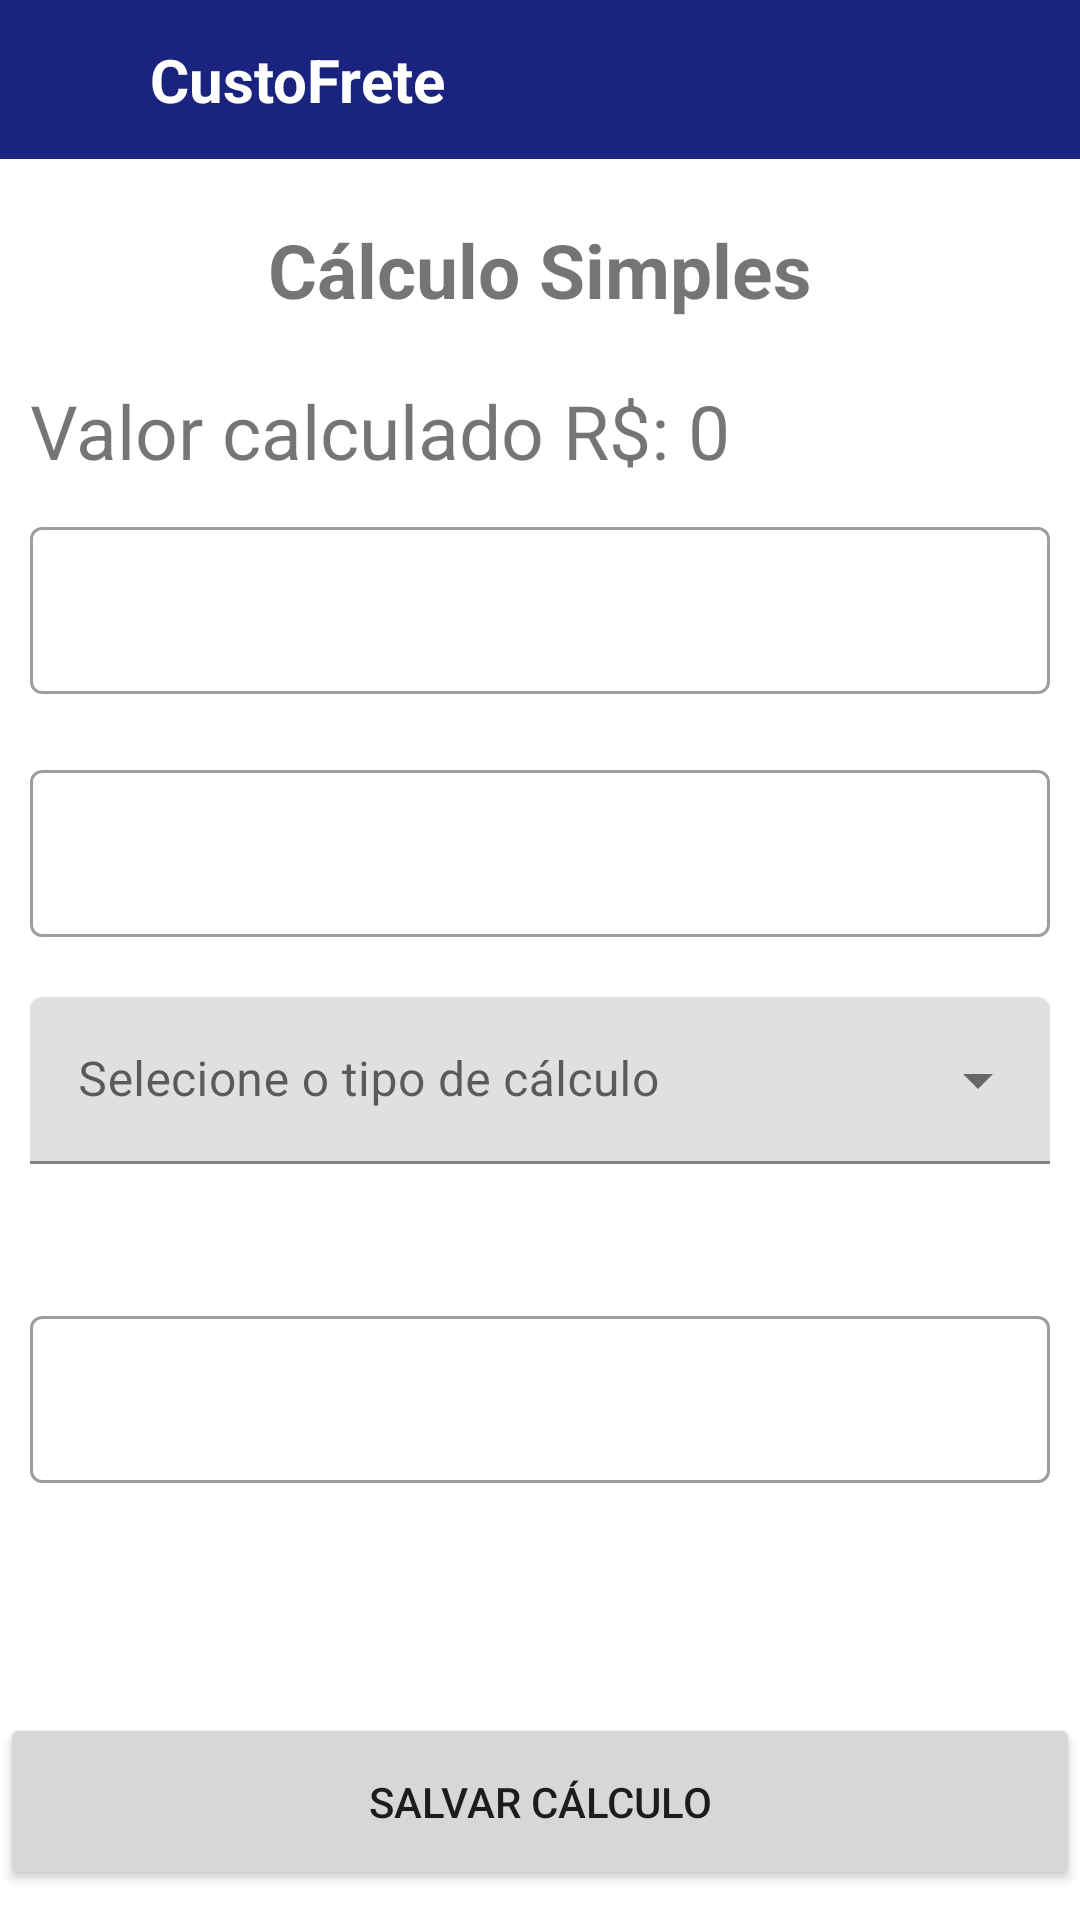

Here is an Android app screen rendered from its layout file. Give the layout XML and the strings, colors and styles it references.
<!-- AndroidManifest.xml: application theme Theme.CustoFrete -->
<!-- res/layout/fragment_calculo_simples.xml -->
<?xml version="1.0" encoding="utf-8"?>
<FrameLayout xmlns:android="http://schemas.android.com/apk/res/android"
    xmlns:tools="http://schemas.android.com/tools"
    android:layout_width="match_parent"
    android:layout_height="match_parent"
    xmlns:app="http://schemas.android.com/apk/res-auto"
    tools:context=".presentation.calculoSimples.CalculoSimplesFragment">
    <androidx.constraintlayout.widget.ConstraintLayout
        android:layout_width="match_parent"
        android:layout_height="match_parent">

        <LinearLayout
            android:layout_width="match_parent"
            android:layout_height="match_parent"
            app:layout_constraintStart_toStartOf="parent"
            app:layout_constraintTop_toTopOf="parent"
            android:orientation="vertical"
            >

            <androidx.constraintlayout.widget.ConstraintLayout
                android:id="@+id/cl_topbar"
                android:layout_width="match_parent"
                android:layout_height="53dp"
                android:background="@color/purple_700"
                app:layout_constraintStart_toStartOf="parent"
                app:layout_constraintTop_toTopOf="parent"
                >
                <ImageView
                    android:id="@+id/iv_voltar"
                    android:layout_width="30dp"
                    android:layout_height="match_parent"
                    android:layout_marginStart="10dp"
                    android:layout_marginEnd="20dp"
                    app:layout_constraintStart_toStartOf="parent"
                    app:layout_constraintTop_toTopOf="parent"
                    app:layout_constraintBottom_toBottomOf="parent"
                    app:srcCompat="@drawable/ic_arrow_back_24" />

                <TextView
                    android:id="@+id/txt_name_app"
                    android:layout_width="wrap_content"
                    android:layout_height="wrap_content"
                    android:text="@string/app_name"
                    android:textSize="20dp"
                    android:layout_marginStart="10dp"
                    android:textStyle="bold"
                    android:textColor="@color/white"
                    app:layout_constraintStart_toEndOf="@+id/iv_voltar"
                    app:layout_constraintTop_toTopOf="parent"
                    app:layout_constraintBottom_toBottomOf="parent"
                    />

            </androidx.constraintlayout.widget.ConstraintLayout>

            <TextView
                android:id="@+id/textView"
                android:layout_width="match_parent"
                android:layout_height="wrap_content"
                android:text="Cálculo Simples"
                android:gravity="center"
                android:textSize="25dp"
                android:textStyle="bold"
                android:layout_margin="20dp"
                app:layout_constraintStart_toStartOf="parent"
                app:layout_constraintTop_toTopOf="parent"
                app:layout_constraintEnd_toEndOf="parent"
                app:layout_constraintBottom_toBottomOf="parent"
                />

            <com.google.android.material.textview.MaterialTextView
                android:id="@+id/tv_valor_km"
                android:layout_width="match_parent"
                android:layout_height="wrap_content"
                android:textSize="25sp"
                android:layout_marginStart="10dp"
                android:layout_marginEnd="10dp"
                android:text="Valor calculado R$: 0"
                />


            <com.google.android.material.textfield.TextInputLayout
                android:layout_width="match_parent"
                android:layout_height="wrap_content"
                android:layout_margin="10dp"
                style="@style/Widget.MaterialComponents.TextInputLayout.OutlinedBox">

                <com.google.android.material.textfield.TextInputEditText
                    android:id="@+id/ti_in_km_percorrido"
                    android:layout_width="match_parent"
                    android:layout_height="wrap_content"
                    tools:hint="Informe o total de km"
                    android:inputType="number"
                    />
            </com.google.android.material.textfield.TextInputLayout>

            <com.google.android.material.textfield.TextInputLayout
                android:layout_width="match_parent"
                android:layout_height="wrap_content"
                android:layout_margin="10dp"
                tools:hint="Informe o valor cobrado por 1 Km"
                style="@style/Widget.MaterialComponents.TextInputLayout.OutlinedBox">

                <com.google.android.material.textfield.TextInputEditText
                    android:id="@+id/ti_in_valor_km_informado"
                    android:layout_width="match_parent"
                    android:layout_height="wrap_content"
                    android:inputType="numberDecimal"
                    />

            </com.google.android.material.textfield.TextInputLayout>

            <com.google.android.material.textfield.TextInputLayout
                android:id="@+id/ti_opcao"
                style="@style/Widget.MaterialComponents.TextInputLayout.FilledBox.ExposedDropdownMenu"
                android:layout_width="match_parent"
                android:layout_height="wrap_content"
                android:layout_margin="10dp"
                android:hint="Selecione o tipo de cálculo">

                <AutoCompleteTextView
                    android:id="@+id/tv_tipo_calculo"
                    android:layout_width="match_parent"
                    android:layout_height="wrap_content"
                    android:inputType="none"
                    />

            </com.google.android.material.textfield.TextInputLayout>

            <com.google.android.material.textfield.TextInputLayout
                android:id="@+id/outlinedTextField3"
                android:layout_width="match_parent"
                android:layout_height="wrap_content"
                android:layout_margin="10dp"
                style="@style/Widget.MaterialComponents.TextInputLayout.OutlinedBox">

                <com.google.android.material.textfield.TextInputEditText
                    android:id="@+id/ti_valor_tipo"
                    android:layout_width="match_parent"
                    android:layout_height="wrap_content"
                    android:inputType="numberDecimal"
                    android:visibility="gone"
                    tools:hint="valor para cálculo tipo"
                    />
            </com.google.android.material.textfield.TextInputLayout>

            <com.google.android.material.textfield.TextInputLayout
                android:layout_width="match_parent"
                android:layout_height="wrap_content"
                android:layout_margin="10dp"
                tools:hint="Informe o valor de despesas extras"
                style="@style/Widget.MaterialComponents.TextInputLayout.OutlinedBox">

                <com.google.android.material.textfield.TextInputEditText
                    android:id="@+id/ti_outra_despesa"
                    android:layout_width="match_parent"
                    android:layout_height="wrap_content"
                    android:inputType="numberDecimal"
                    />
            </com.google.android.material.textfield.TextInputLayout>


        </LinearLayout>

        <Button
            android:id="@+id/bt_calculo"
            android:layout_width="match_parent"
            android:layout_height="wrap_content"
            app:layout_constraintEnd_toEndOf="parent"
            app:layout_constraintBottom_toBottomOf="parent"
            android:layout_marginBottom="10dp"
            android:padding="20dp"
            android:text="Salvar Cálculo"
            />

        <ImageView
            android:id="@+id/carregamento"
            android:layout_width="match_parent"
            android:layout_height="wrap_content"
            android:background="@drawable/loading"
            android:contentDescription="Carregamdp"
            android:paddingStart="80dp"
            android:layout_marginStart="20dp"
            android:visibility="gone"
            android:layout_marginEnd="20dp"
            app:layout_constraintEnd_toEndOf="parent"
            app:layout_constraintStart_toStartOf="parent"
            app:layout_constraintTop_toTopOf="parent"
            app:layout_constraintBottom_toBottomOf="parent"
            />
    </androidx.constraintlayout.widget.ConstraintLayout>

</FrameLayout>
<!-- resources referenced by this layout -->
<resources>
  <color name="purple_700">#1A237E</color>
  <color name="white">#FFFFFFFF</color>
  <string name="app_name">CustoFrete</string>
  <style name="Theme.CustoFrete" parent="Theme.MaterialComponents.DayNight.DarkActionBar">
          
          <item name="colorPrimary">@color/purple_500</item>
          <item name="colorPrimaryVariant">@color/purple_700</item>
          <item name="colorOnPrimary">@color/white</item>
          
          <item name="colorSecondary">@color/teal_200</item>
          <item name="colorSecondaryVariant">@color/teal_700</item>
          <item name="colorOnSecondary">@color/black</item>
          
          <item name="android:statusBarColor">?attr/colorPrimaryVariant</item>
          
      </style>
  <color name="purple_500">#1A237E</color>
  <color name="teal_200">#FF03DAC5</color>
  <color name="teal_700">#FF018786</color>
  <color name="black">#FF000000</color>
</resources>
